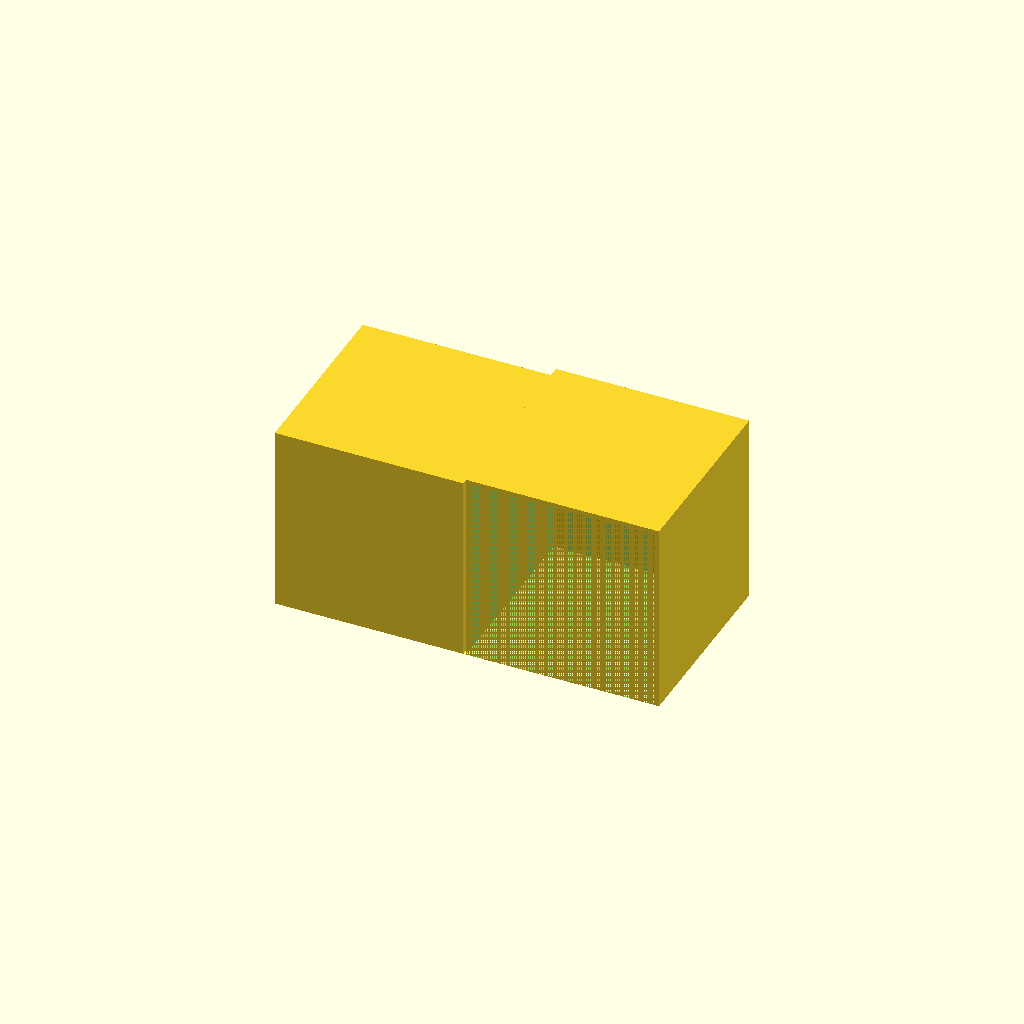
Cell 1: the model at its default parameters.
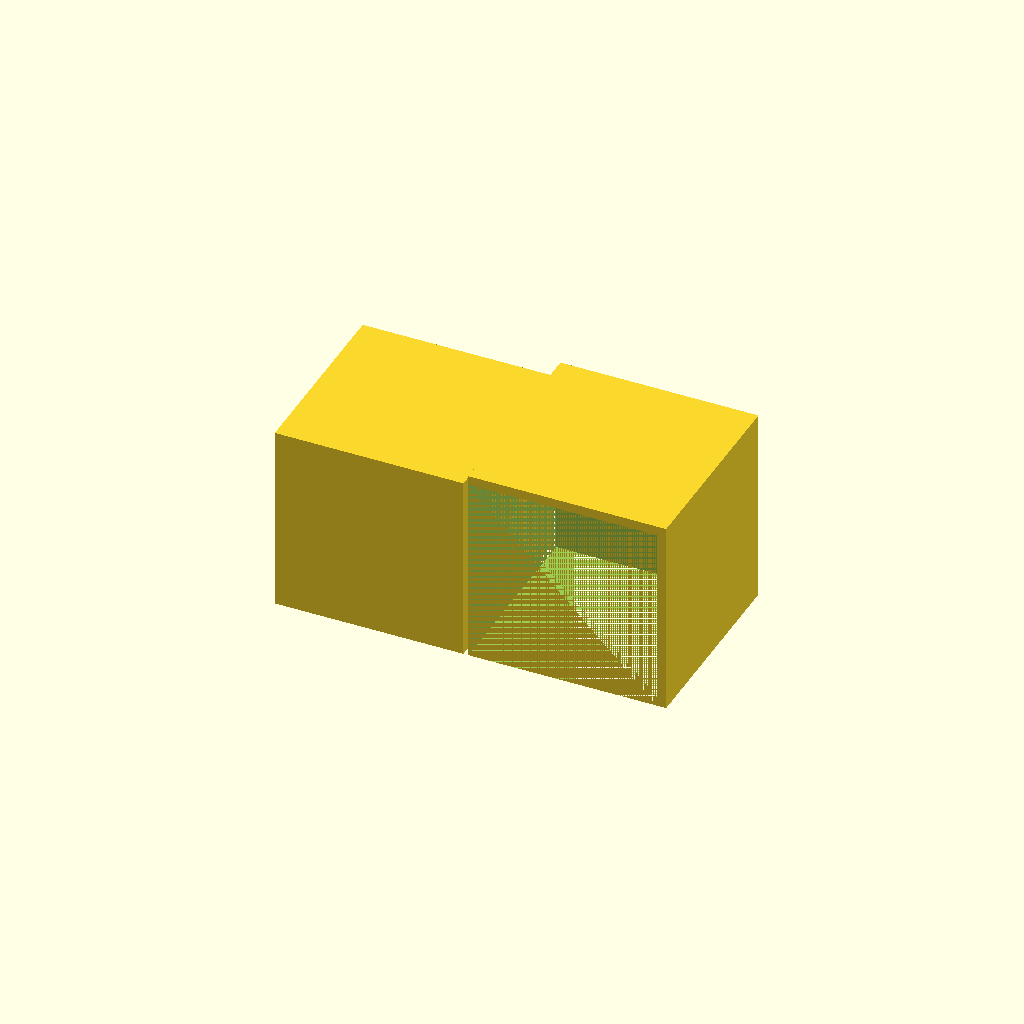
Cell 2: folga = 0.5 (everything else at default).
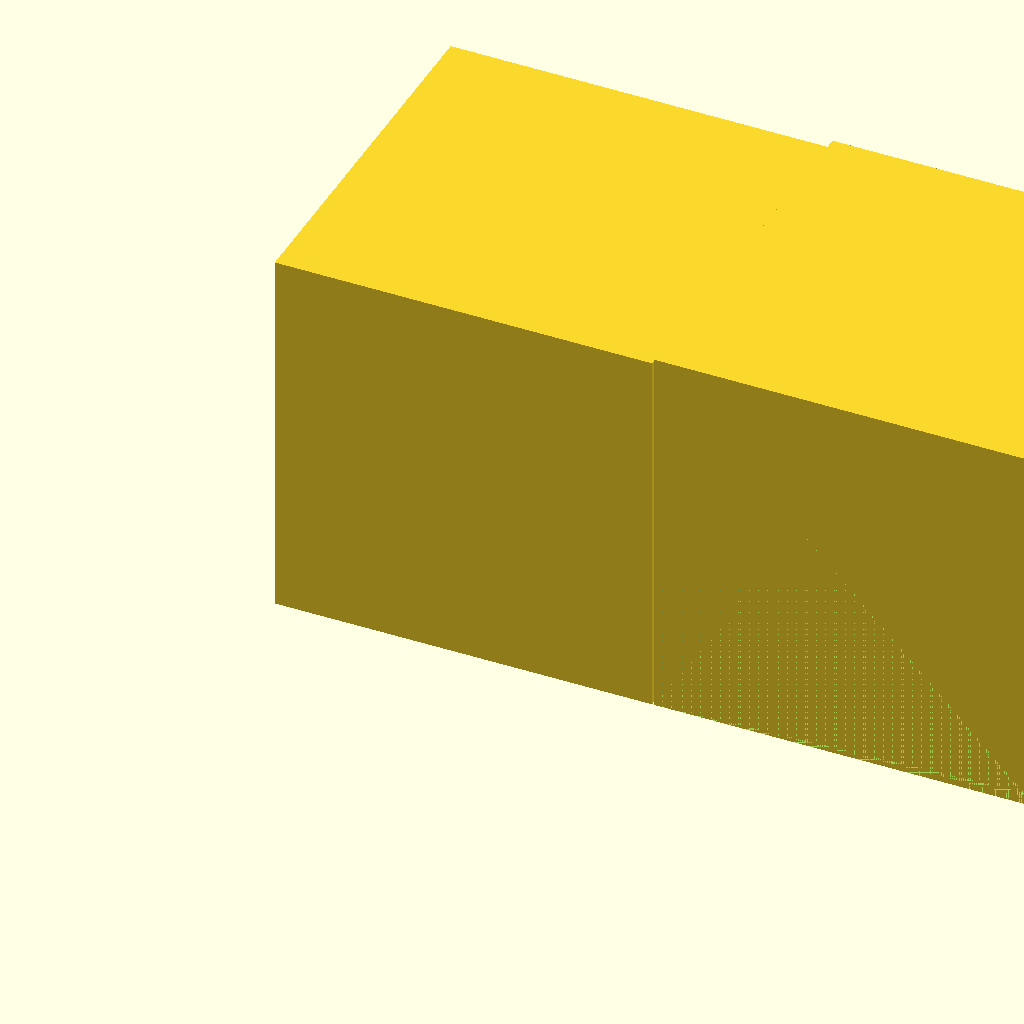
Cell 3: the same model with encaixe = 40.
All cells are drawn from one camera (rotation 55°, 0°, 25°, orthographic, colour scheme Cornfield), so only the parameter changes between them.
The OpenSCAD source (src/modeling-techniques/fittings.scad):
folga = 0.25;

encaixe = 20;

cube(encaixe);

translate([encaixe + folga,0,0])
difference() {
    cube(encaixe + folga*2);
    cube(encaixe);
}
Parameter table extracted from the source (name, type, default, range or options):
folga: number, default 0.25
encaixe: number, default 20
